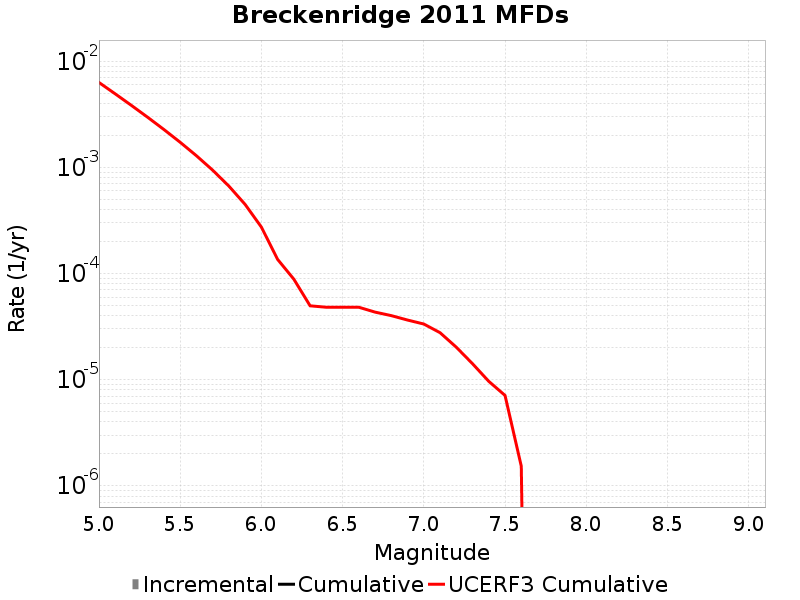

Values plotted in this chart, from the file beside it:
Magnitude, Incremental Rate, Cumulative Rate, UCERF3 Cumulative Rate
5.05, 0.0, 0.0, 0.006317
5.15, 0.0, 0.0, 0.004936
5.25, 0.0, 0.0, 0.003839
5.35, 0.0, 0.0, 0.002968
5.45, 0.0, 0.0, 0.002276
5.55, 0.0, 0.0, 0.001726
5.65, 0.0, 0.0, 0.001289
5.75, 0.0, 0.0, 9.422564E-4
5.85, 0.0, 0.0, 6.667359E-4
5.95, 0.0, 0.0, 4.4788228E-4
6.05, 0.0, 0.0, 2.7404062E-4
6.15, 0.0, 0.0, 1.3595329E-4
6.25, 0.0, 0.0, 8.843691E-5
6.35, 0.0, 0.0, 4.967653E-5
6.45, 0.0, 0.0, 4.814468E-5
6.55, 0.0, 0.0, 4.814468E-5
6.65, 0.0, 0.0, 4.814468E-5
6.75, 0.0, 0.0, 4.3319687E-5
6.85, 0.0, 0.0, 4.013905E-5
6.95, 0.0, 0.0, 3.646874E-5
7.05, 0.0, 0.0, 3.345517E-5
7.15, 0.0, 0.0, 2.772115E-5
7.25, 0.0, 0.0, 2.0231484E-5
7.35, 0.0, 0.0, 1.4134498E-5
7.45, 0.0, 0.0, 9.646511E-6
7.55, 0.0, 0.0, 7.1060044E-6
7.65, 0.0, 0.0, 1.531443E-6
7.75, 0.0, 0.0, 0.0
7.85, 0.0, 0.0, 0.0
7.95, 0.0, 0.0, 0.0
8.05, 0.0, 0.0, 0.0
8.15, 0.0, 0.0, 0.0
8.25, 0.0, 0.0, 0.0
8.35, 0.0, 0.0, 0.0
8.45, 0.0, 0.0, 0.0
8.55, 0.0, 0.0, 0.0
8.65, 0.0, 0.0, 0.0
8.75, 0.0, 0.0, 0.0
8.85, 0.0, 0.0, 0.0
8.95, 0.0, 0.0, 0.0
9.05, 0.0, 0.0, 0.0
